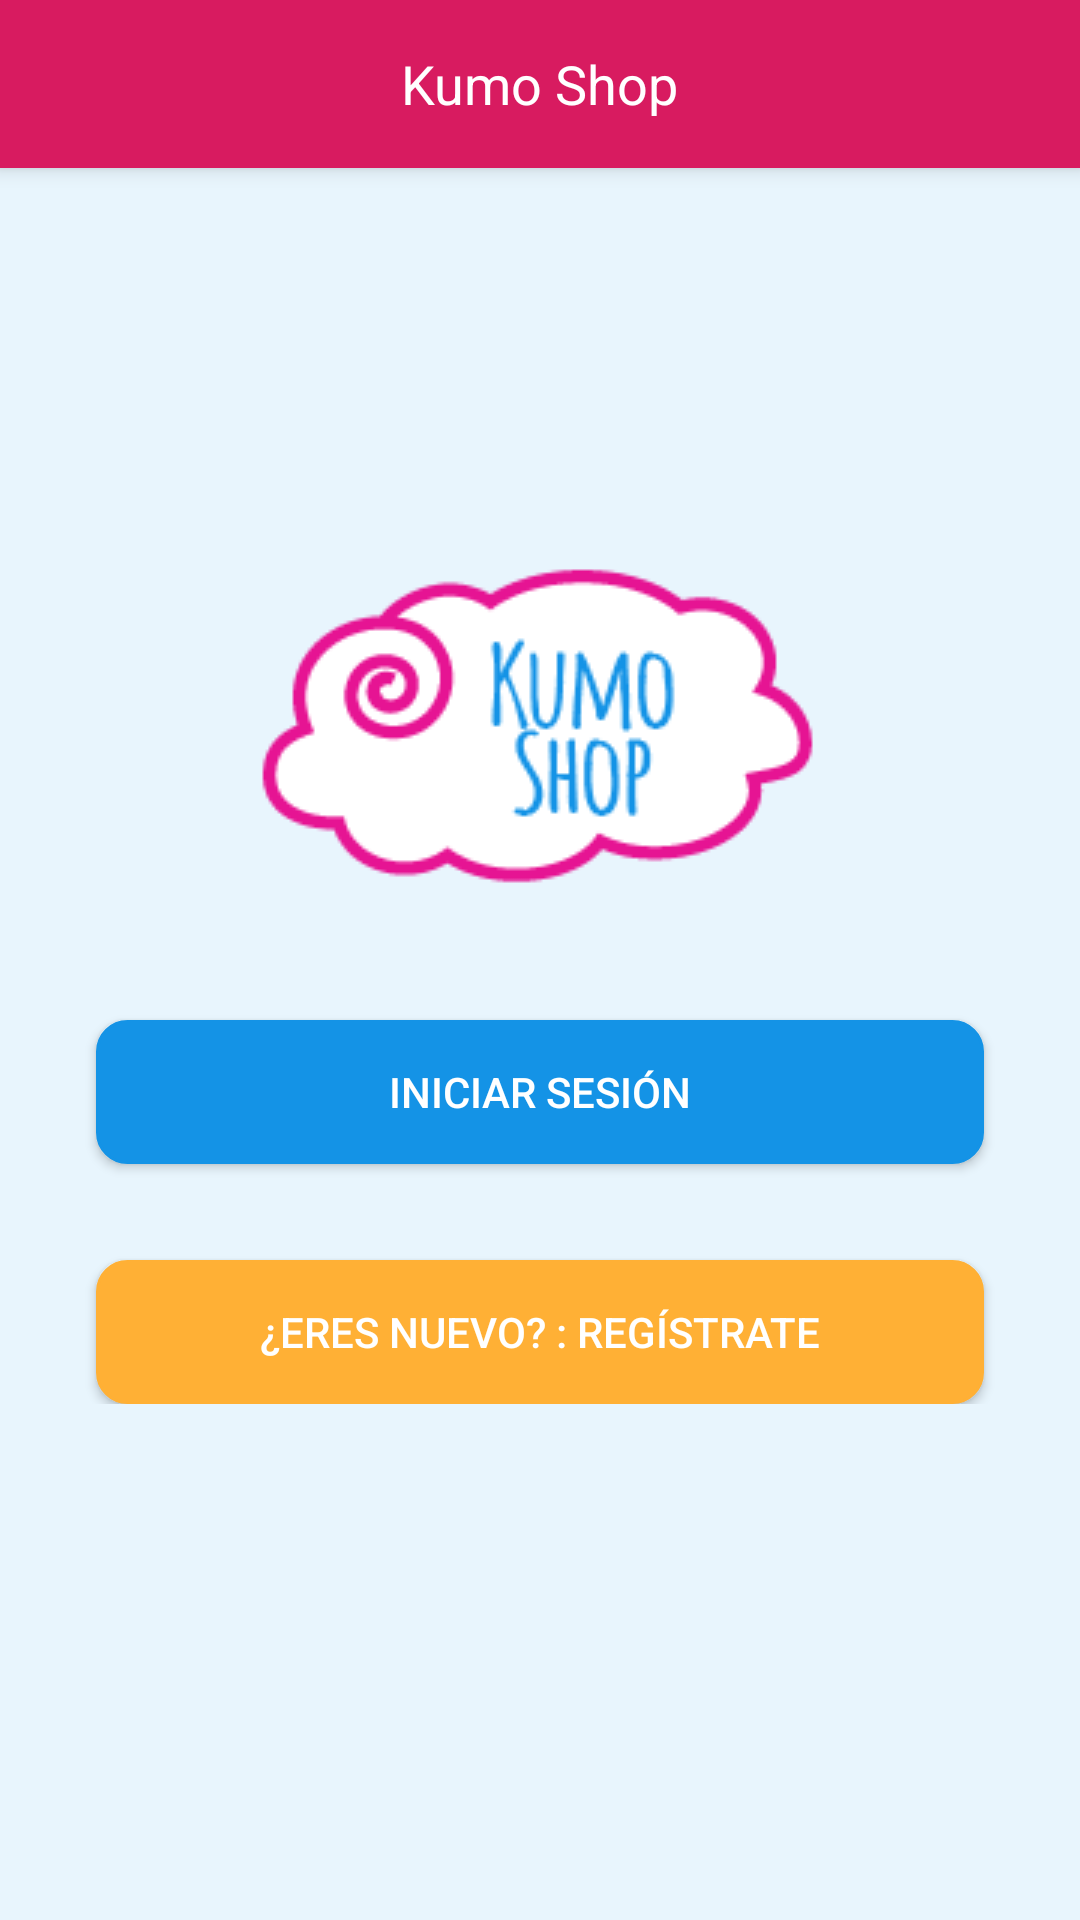

This screen was rendered from an Android layout file. Write that file and the resources it references.
<!-- AndroidManifest.xml: application theme AppTheme -->
<!-- res/layout/access_layout.xml -->
<?xml version="1.0" encoding="utf-8"?>
<androidx.coordinatorlayout.widget.CoordinatorLayout xmlns:android="http://schemas.android.com/apk/res/android"
        xmlns:app="http://schemas.android.com/apk/res-auto"
        xmlns:tools="http://schemas.android.com/tools"
        android:id="@+id/cartContent"
        android:layout_width="match_parent"
        android:layout_height="match_parent"
        android:background="@color/background_color"
        android:fitsSystemWindows="true"
        tools:context="com.example.presentation.accessActivity.AccessActivity">

    <com.google.android.material.appbar.AppBarLayout
            android:layout_width="match_parent"
            android:layout_height="wrap_content">

        <androidx.appcompat.widget.Toolbar
                android:id="@+id/toolbar"
                android:layout_width="match_parent"
                android:layout_height="wrap_content"
                android:layout_weight="1"
                android:background="?attr/colorPrimaryDark"
                android:minHeight="?attr/actionBarSize"
                android:theme="@style/ThemeOverlay.AppCompat.Dark.ActionBar">

            <TextView
                    android:layout_width="wrap_content"
                    android:layout_height="wrap_content"
                    android:textColor="@color/white"
                    android:text="Kumo Shop"
                    android:textSize="18sp"
                    android:layout_gravity="center"
                    android:id="@+id/toolbar_title" />

        </androidx.appcompat.widget.Toolbar>
    </com.google.android.material.appbar.AppBarLayout>

    <ScrollView
            android:layout_width="match_parent"
            android:layout_height="wrap_content"
            android:layout_gravity="center_vertical">

        <androidx.constraintlayout.widget.ConstraintLayout
                android:layout_width="match_parent"
                android:layout_height="wrap_content"
                android:background="@color/background_color">

            <ImageView
                    android:id="@+id/imageView2"
                    android:layout_width="wrap_content"
                    android:layout_height="wrap_content"
                    android:layout_marginBottom="32dp"
                    app:layout_constraintTop_toTopOf="parent"
                    app:layout_constraintEnd_toEndOf="parent"
                    app:layout_constraintStart_toStartOf="parent"
                    app:srcCompat="@drawable/kumoshop_logo" />

            <Button
                    android:id="@+id/logInButtom"
                    android:layout_width="match_parent"
                    android:layout_height="wrap_content"
                    android:layout_marginTop="32dp"
                    android:layout_marginStart="32dp"
                    android:layout_marginEnd="32dp"
                    android:background="@drawable/blue_buttom"
                    android:padding="10dp"
                    android:text="@string/log_in"
                    android:textColor="@color/white"
                    app:layout_constraintEnd_toEndOf="parent"
                    app:layout_constraintStart_toStartOf="parent"
                    app:layout_constraintTop_toBottomOf="@+id/imageView2" />

            <Button
                    android:id="@+id/signUpButton"
                    android:layout_width="match_parent"
                    android:layout_height="wrap_content"
                    android:layout_marginTop="32dp"
                    android:layout_marginStart="32dp"
                    android:layout_marginEnd="32dp"
                    android:text="@string/new_user"
                    android:background="@drawable/yellow_buttom"
                    android:textColor="@color/white"
                    app:layout_constraintEnd_toEndOf="parent"
                    app:layout_constraintStart_toStartOf="parent"
                    app:layout_constraintTop_toBottomOf="@+id/logInButtom" />

        </androidx.constraintlayout.widget.ConstraintLayout>


    </ScrollView>

</androidx.coordinatorlayout.widget.CoordinatorLayout>
<!-- resources referenced by this layout -->
<resources>
  <color name="background_color">#e8f5fd</color>
  <color name="white">#FFFFFF</color>
  <!-- drawable blue_buttom (drawable) -->
  <?xml version="1.0" encoding="utf-8"?>
  <selector xmlns:android="http://schemas.android.com/apk/res/android">
      <item android:state_pressed="true" >
          <shape android:shape="rectangle"  >
              <corners android:radius="10dip" />
              <stroke android:width="1dip" android:color="@color/blue"  />
              <gradient android:angle="-90" android:startColor="@color/blue" android:endColor="@color/blue"  />
          </shape>
      </item>
      <item android:state_focused="true">
          <shape android:shape="rectangle"  >
              <corners android:radius="10dip" />
              <stroke android:width="1dip" android:color="@color/blue"  />
              <solid android:color="@color/blue" />
          </shape>
      </item>
      <item >
          <shape android:shape="rectangle"  >
              <corners android:radius="10dip" />
              <stroke android:width="1dip" android:color="@color/blue"  />
              <gradient android:angle="-90" android:startColor="@color/blue"  android:endColor="@color/blue"  />
          </shape>
      </item>
  </selector>
  <!-- drawable kumoshop_logo: png bitmap (drawable, 7323 bytes) -->
  <!-- drawable yellow_buttom (drawable) -->
  <?xml version="1.0" encoding="utf-8"?>
  <selector xmlns:android="http://schemas.android.com/apk/res/android">
      <item android:state_pressed="true" >
          <shape android:shape="rectangle"  >
              <corners android:radius="10dip" />
              <stroke android:width="1dip" android:color="@color/yellow"  />
              <gradient android:angle="-90" android:startColor="@color/yellow" android:endColor="@color/yellow"  />
          </shape>
      </item>
      <item android:state_focused="true">
          <shape android:shape="rectangle"  >
              <corners android:radius="10dip" />
              <stroke android:width="1dip" android:color="@color/yellow"  />
              <solid android:color="@color/yellow" />
          </shape>
      </item>
      <item >
          <shape android:shape="rectangle"  >
              <corners android:radius="10dip" />
              <stroke android:width="1dip" android:color="@color/yellow"  />
              <gradient android:angle="-90" android:startColor="@color/yellow"  android:endColor="@color/yellow"  />
          </shape>
      </item>
  
  </selector>
  <string name="log_in"> Iniciar sesión </string>
  <string name="new_user"> ¿Eres nuevo? : Regístrate </string>
  <style name="AppTheme" parent="Theme.AppCompat.Light.NoActionBar">
          
          <item name="colorPrimary">@color/blue</item>
          <item name="colorPrimaryDark">@color/colorAccent</item>
          <item name="colorAccent">@color/colorAccent</item>
      </style>
  <color name="blue">#1493e6</color>
  <color name="yellow">#ffb035</color>
  <color name="colorAccent">#D81B60</color>
</resources>
